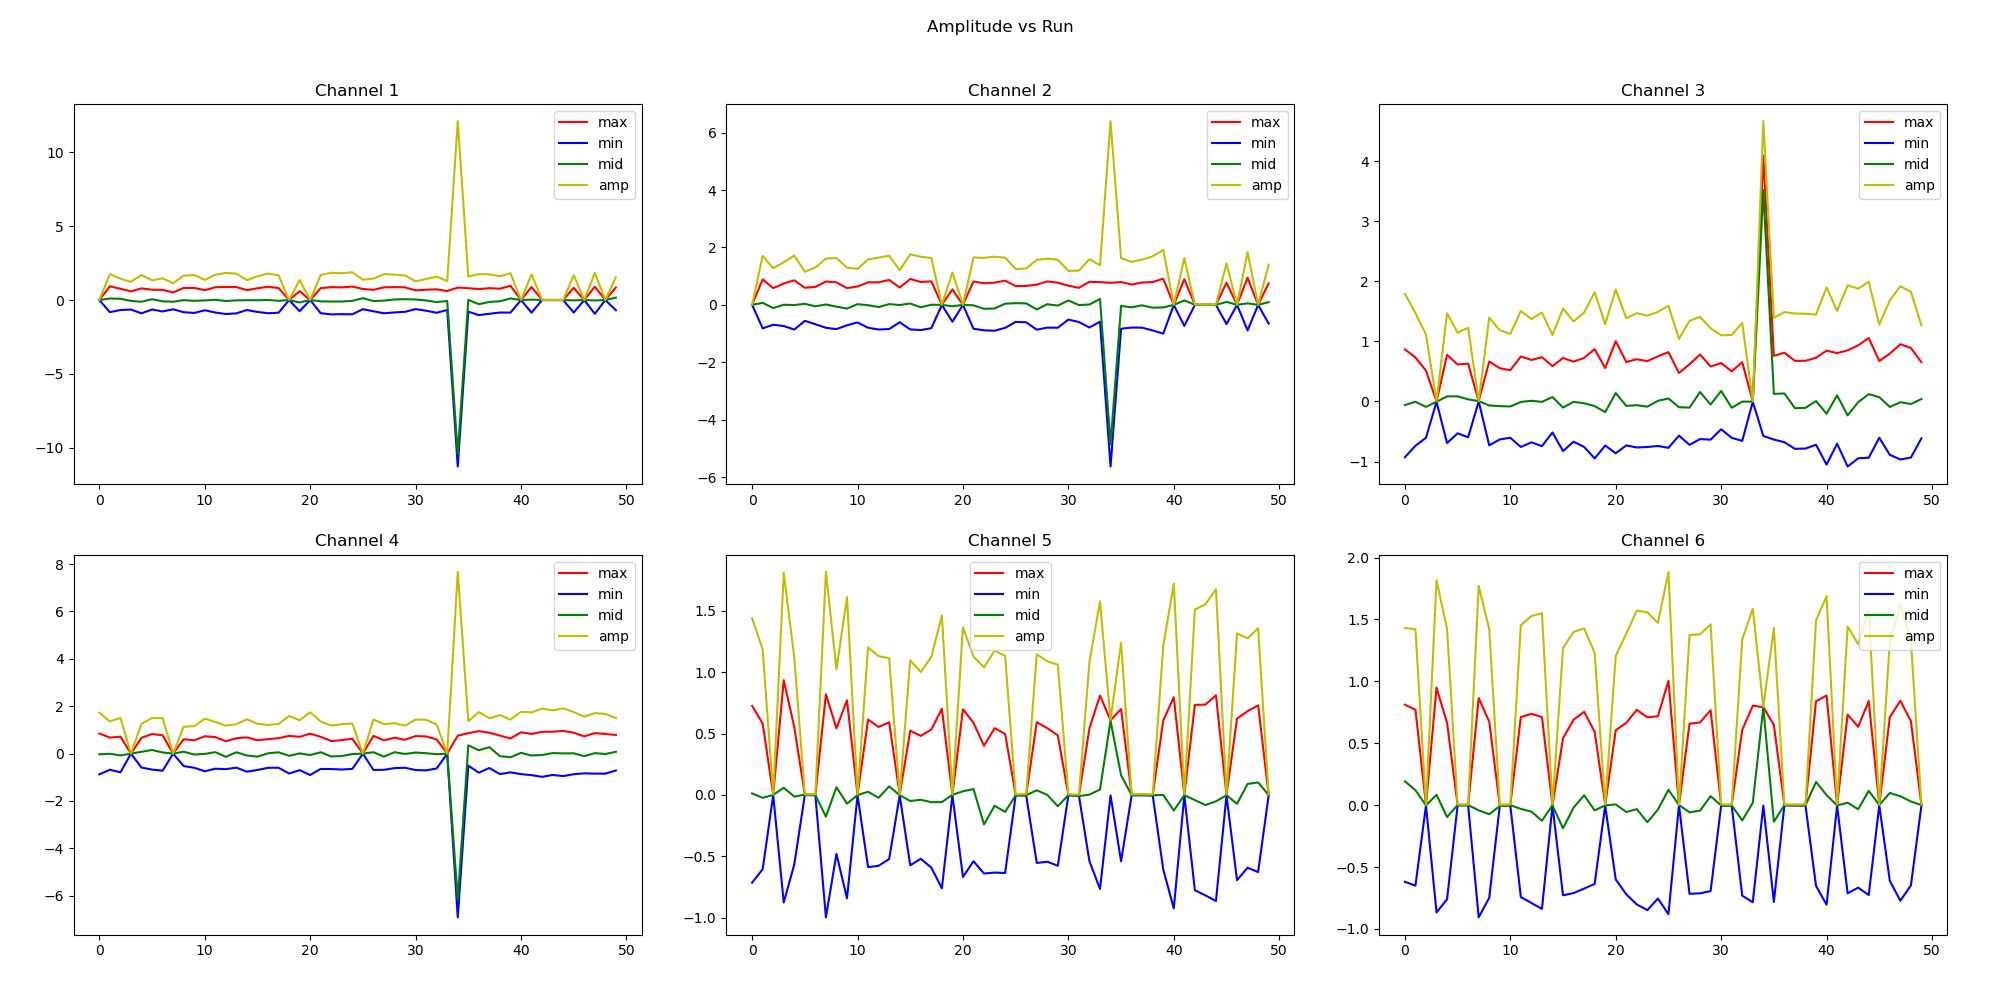

The data file committed next to this chart (first rows):
max1, min1, mid1, amp1, max2, min2, mid2, amp2, max3, min3, mid3, amp3, max4, min4, mid4, amp4, max5, min5, mid5, amp5, max6, min6, mid6, amp6
0.001, -0.004, -0.003, 0.005, 0.002, -0.003, -0.001, 0.005, 0.868, -0.928, -0.06, 1.796, 0.848, -0.876, -0.028, 1.724, 0.726, -0.714, 0.012, 1.44, 0.812, -0.619, 0.193, 1.431
0.925, -0.821, 0.104, 1.746, 0.887, -0.819, 0.068, 1.706, 0.734, -0.738, -0.004, 1.472, 0.677, -0.684, -0.007, 1.361, 0.582, -0.605, -0.023, 1.187, 0.771, -0.65, 0.121, 1.421
0.761, -0.678, 0.083, 1.439, 0.582, -0.695, -0.113, 1.277, 0.514, -0.604, -0.09, 1.118, 0.714, -0.79, -0.076, 1.504, 0.002, -0.002, 0.0, 0.004, 0.001, -0.003, -0.002, 0.004
0.586, -0.646, -0.06, 1.232, 0.742, -0.739, 0.003, 1.481, 0.001, -0.005, -0.004, 0.006, 0.002, -0.004, -0.002, 0.006, 0.935, -0.876, 0.059, 1.811, 0.95, -0.866, 0.084, 1.816
0.787, -0.902, -0.115, 1.689, 0.854, -0.861, -0.007, 1.715, 0.777, -0.692, 0.085, 1.469, 0.668, -0.591, 0.077, 1.259, 0.553, -0.566, -0.013, 1.119, 0.664, -0.76, -0.096, 1.424
0.696, -0.642, 0.054, 1.338, 0.594, -0.558, 0.036, 1.152, 0.616, -0.53, 0.086, 1.146, 0.826, -0.674, 0.152, 1.5, 0.004, -0.001, 0.003, 0.005, 0.003, -0.002, 0.001, 0.005
0.686, -0.774, -0.088, 1.46, 0.624, -0.676, -0.052, 1.3, 0.632, -0.596, 0.036, 1.228, 0.772, -0.724, 0.048, 1.496, 0.002, -0.003, -0.001, 0.005, 0.003, -0.002, 0.001, 0.005
0.51, -0.626, -0.116, 1.136, 0.812, -0.8, 0.012, 1.612, 0.005, 0.001, 0.006, 0.004, 0.002, -0.002, 0.0, 0.004, 0.82, -0.997, -0.177, 1.817, 0.864, -0.906, -0.042, 1.77
0.816, -0.828, -0.012, 1.644, 0.782, -0.847, -0.065, 1.629, 0.665, -0.731, -0.066, 1.396, 0.606, -0.526, 0.08, 1.132, 0.543, -0.48, 0.063, 1.023, 0.675, -0.748, -0.073, 1.423
0.82, -0.873, -0.053, 1.693, 0.582, -0.712, -0.13, 1.294, 0.555, -0.632, -0.077, 1.187, 0.559, -0.599, -0.04, 1.158, 0.771, -0.842, -0.071, 1.613, -0.002, -0.005, -0.007, 0.003
0.667, -0.694, -0.027, 1.361, 0.638, -0.615, 0.023, 1.253, 0.521, -0.604, -0.083, 1.125, 0.732, -0.745, -0.013, 1.477, 0.002, -0.003, -0.001, 0.005, 0.003, -0.003, 0.0, 0.006
0.864, -0.848, 0.016, 1.712, 0.784, -0.798, -0.014, 1.582, 0.75, -0.758, -0.008, 1.508, 0.698, -0.638, 0.06, 1.336, 0.614, -0.588, 0.026, 1.202, 0.712, -0.742, -0.03, 1.454
0.882, -0.949, -0.067, 1.831, 0.784, -0.861, -0.077, 1.645, 0.692, -0.68, 0.012, 1.372, 0.521, -0.656, -0.135, 1.177, 0.554, -0.577, -0.023, 1.131, 0.738, -0.79, -0.052, 1.528
0.879, -0.904, -0.025, 1.783, 0.868, -0.843, 0.025, 1.711, 0.738, -0.744, -0.006, 1.482, 0.648, -0.593, 0.055, 1.241, 0.592, -0.522, 0.07, 1.114, 0.712, -0.838, -0.126, 1.55
0.667, -0.676, -0.009, 1.343, 0.602, -0.608, -0.006, 1.21, 0.59, -0.516, 0.074, 1.106, 0.684, -0.764, -0.08, 1.448, 0.002, -0.004, -0.002, 0.006, 0.002, -0.004, -0.002, 0.006
0.792, -0.808, -0.016, 1.6, 0.902, -0.856, 0.046, 1.758, 0.724, -0.825, -0.101, 1.549, 0.564, -0.693, -0.129, 1.257, 0.524, -0.573, -0.049, 1.097, 0.541, -0.728, -0.187, 1.269
0.896, -0.894, 0.002, 1.79, 0.795, -0.88, -0.085, 1.675, 0.664, -0.67, -0.006, 1.334, 0.61, -0.599, 0.011, 1.209, 0.481, -0.52, -0.039, 1.001, 0.69, -0.71, -0.02, 1.4
0.81, -0.863, -0.053, 1.673, 0.818, -0.814, 0.004, 1.632, 0.726, -0.756, -0.03, 1.482, 0.651, -0.597, 0.054, 1.248, 0.533, -0.592, -0.059, 1.125, 0.754, -0.674, 0.08, 1.428
0.001, -0.004, -0.003, 0.005, 0.002, -0.004, -0.002, 0.006, 0.872, -0.949, -0.077, 1.821, 0.748, -0.841, -0.093, 1.589, 0.702, -0.76, -0.058, 1.462, 0.594, -0.636, -0.042, 1.23
0.596, -0.758, -0.162, 1.354, 0.537, -0.588, -0.051, 1.125, 0.556, -0.733, -0.177, 1.289, 0.708, -0.7, 0.008, 1.408, 0.003, -0.002, 0.001, 0.005, 0.002, -0.004, -0.002, 0.006
0.003, -0.003, 0.0, 0.006, 0.002, -0.003, -0.001, 0.005, 1.004, -0.863, 0.141, 1.867, 0.842, -0.902, -0.06, 1.744, 0.698, -0.668, 0.03, 1.366, 0.606, -0.6, 0.006, 1.206
0.8, -0.894, -0.094, 1.694, 0.816, -0.834, -0.018, 1.65, 0.658, -0.731, -0.073, 1.389, 0.706, -0.648, 0.058, 1.354, 0.588, -0.54, 0.048, 1.128, 0.665, -0.72, -0.055, 1.385
0.872, -0.973, -0.101, 1.845, 0.75, -0.888, -0.138, 1.638, 0.704, -0.766, -0.062, 1.47, 0.53, -0.652, -0.122, 1.182, 0.4, -0.64, -0.24, 1.04, 0.77, -0.802, -0.032, 1.572
0.854, -0.958, -0.104, 1.812, 0.774, -0.902, -0.128, 1.676, 0.672, -0.758, -0.086, 1.43, 0.57, -0.672, -0.102, 1.242, 0.544, -0.632, -0.088, 1.176, 0.71, -0.848, -0.138, 1.558
0.91, -0.966, -0.056, 1.876, 0.842, -0.802, 0.04, 1.644, 0.752, -0.741, 0.011, 1.493, 0.627, -0.646, -0.019, 1.273, 0.498, -0.636, -0.138, 1.134, 0.718, -0.754, -0.036, 1.472
0.746, -0.623, 0.123, 1.369, 0.654, -0.596, 0.058, 1.25, 0.822, -0.772, 0.05, 1.594, 0.003, -0.003, 0.0, 0.006, 0.001, -0.004, -0.003, 0.005, 1.004, -0.88, 0.124, 1.884
0.688, -0.76, -0.072, 1.448, 0.657, -0.608, 0.049, 1.265, 0.474, -0.569, -0.095, 1.043, 0.748, -0.69, 0.058, 1.438, 0.002, -0.004, -0.002, 0.006, 0.003, -0.001, 0.002, 0.004
0.856, -0.898, -0.042, 1.754, 0.704, -0.866, -0.162, 1.57, 0.62, -0.722, -0.102, 1.342, 0.56, -0.686, -0.126, 1.246, 0.592, -0.554, 0.038, 1.146, 0.658, -0.716, -0.058, 1.374
0.875, -0.839, 0.036, 1.714, 0.816, -0.794, 0.022, 1.61, 0.784, -0.626, 0.158, 1.41, 0.671, -0.612, 0.059, 1.283, 0.545, -0.544, 0.001, 1.089, 0.668, -0.712, -0.044, 1.38
0.856, -0.8, 0.056, 1.656, 0.772, -0.798, -0.026, 1.57, 0.584, -0.636, -0.052, 1.22, 0.582, -0.598, -0.016, 1.18, 0.485, -0.577, -0.092, 1.062, 0.767, -0.694, 0.073, 1.461
0.652, -0.615, 0.037, 1.267, 0.667, -0.514, 0.153, 1.181, 0.64, -0.463, 0.177, 1.103, 0.74, -0.695, 0.045, 1.435, 0.002, -0.003, -0.001, 0.005, 0.002, -0.004, -0.002, 0.006
0.696, -0.725, -0.029, 1.421, 0.592, -0.6, -0.008, 1.192, 0.502, -0.606, -0.104, 1.108, 0.724, -0.708, 0.016, 1.432, -0.003, -0.006, -0.009, 0.003, 0.001, -0.003, -0.002, 0.004
0.722, -0.862, -0.14, 1.584, 0.802, -0.79, 0.012, 1.592, 0.654, -0.656, -0.002, 1.31, 0.598, -0.626, -0.028, 1.224, 0.543, -0.54, 0.003, 1.083, 0.608, -0.731, -0.123, 1.339
0.608, -0.674, -0.066, 1.282, 0.792, -0.587, 0.205, 1.379, 0.001, -0.004, -0.003, 0.005, 0.002, -0.003, -0.001, 0.005, 0.81, -0.766, 0.044, 1.576, 0.803, -0.784, 0.019, 1.587
0.84, -11.26, -10.42, 12.1, 0.768, -5.633, -4.865, 6.401, 4.096, -0.575, 3.521, 4.671, 0.756, -6.912, -6.156, 7.668, 0.608, -0.004, 0.604, 0.612, 0.792, -0.003, 0.789, 0.795
0.798, -0.788, 0.01, 1.586, 0.793, -0.833, -0.04, 1.626, 0.761, -0.634, 0.127, 1.395, 0.858, -0.51, 0.348, 1.368, 0.7, -0.54, 0.16, 1.24, 0.648, -0.782, -0.134, 1.43
0.736, -1.02, -0.284, 1.756, 0.706, -0.792, -0.086, 1.498, 0.812, -0.678, 0.134, 1.49, 0.948, -0.806, 0.142, 1.754, 0.003, -0.003, 0.0, 0.006, 0.003, -0.002, 0.001, 0.005
0.802, -0.932, -0.13, 1.734, 0.778, -0.796, -0.018, 1.574, 0.677, -0.788, -0.111, 1.465, 0.881, -0.609, 0.272, 1.49, 0.003, -0.003, 0.0, 0.006, 0.002, -0.003, -0.001, 0.005
0.762, -0.847, -0.085, 1.609, 0.794, -0.894, -0.1, 1.688, 0.678, -0.784, -0.106, 1.462, 0.759, -0.867, -0.108, 1.626, 0.001, -0.004, -0.003, 0.005, 0.002, -0.003, -0.001, 0.005
0.96, -0.851, 0.109, 1.811, 0.911, -1.002, -0.091, 1.913, 0.728, -0.72, 0.008, 1.448, 0.638, -0.792, -0.154, 1.43, 0.606, -0.606, 0.0, 1.212, 0.84, -0.652, 0.188, 1.492
0.002, -0.004, -0.002, 0.006, 0.002, -0.004, -0.002, 0.006, 0.848, -1.052, -0.204, 1.9, 0.899, -0.867, 0.032, 1.766, 0.797, -0.924, -0.127, 1.721, 0.885, -0.804, 0.081, 1.689
0.881, -0.855, 0.026, 1.736, 0.892, -0.736, 0.156, 1.628, 0.806, -0.704, 0.102, 1.51, 0.828, -0.91, -0.082, 1.738, 0.002, -0.004, -0.002, 0.006, 0.002, -0.004, -0.002, 0.006
0.003, -0.002, 0.001, 0.005, 0.003, -0.003, 0.0, 0.006, 0.852, -1.083, -0.231, 1.935, 0.92, -0.981, -0.061, 1.901, 0.734, -0.776, -0.042, 1.51, 0.732, -0.712, 0.02, 1.444
0.001, -0.003, -0.002, 0.004, 0.002, -0.003, -0.001, 0.005, 0.935, -0.946, -0.011, 1.881, 0.923, -0.902, 0.021, 1.825, 0.736, -0.818, -0.082, 1.554, 0.633, -0.666, -0.033, 1.299
0.001, -0.004, -0.003, 0.005, 0.001, -0.004, -0.003, 0.005, 1.058, -0.936, 0.122, 1.994, 0.958, -0.95, 0.008, 1.908, 0.812, -0.864, -0.052, 1.676, 0.842, -0.726, 0.116, 1.568
0.826, -0.851, -0.025, 1.677, 0.772, -0.67, 0.102, 1.442, 0.676, -0.604, 0.072, 1.28, 0.883, -0.87, 0.013, 1.753, 0.002, -0.004, -0.002, 0.006, 0.003, -0.002, 0.001, 0.005
0.002, -0.003, -0.001, 0.005, 0.003, -0.002, 0.001, 0.005, 0.797, -0.888, -0.091, 1.685, 0.726, -0.834, -0.108, 1.56, 0.622, -0.694, -0.072, 1.316, 0.71, -0.611, 0.099, 1.321
0.901, -0.932, -0.031, 1.833, 0.944, -0.892, 0.052, 1.836, 0.954, -0.966, -0.012, 1.92, 0.864, -0.845, 0.019, 1.709, 0.683, -0.593, 0.09, 1.276, 0.844, -0.772, 0.072, 1.616
0.001, -0.003, -0.002, 0.004, 0.002, -0.004, -0.002, 0.006, 0.892, -0.934, -0.042, 1.826, 0.828, -0.846, -0.018, 1.674, 0.73, -0.628, 0.102, 1.358, 0.678, -0.648, 0.03, 1.326
0.852, -0.691, 0.161, 1.543, 0.748, -0.654, 0.094, 1.402, 0.654, -0.613, 0.041, 1.267, 0.787, -0.713, 0.074, 1.5, 0.002, -0.003, -0.001, 0.005, 0.002, -0.002, 0.0, 0.004
